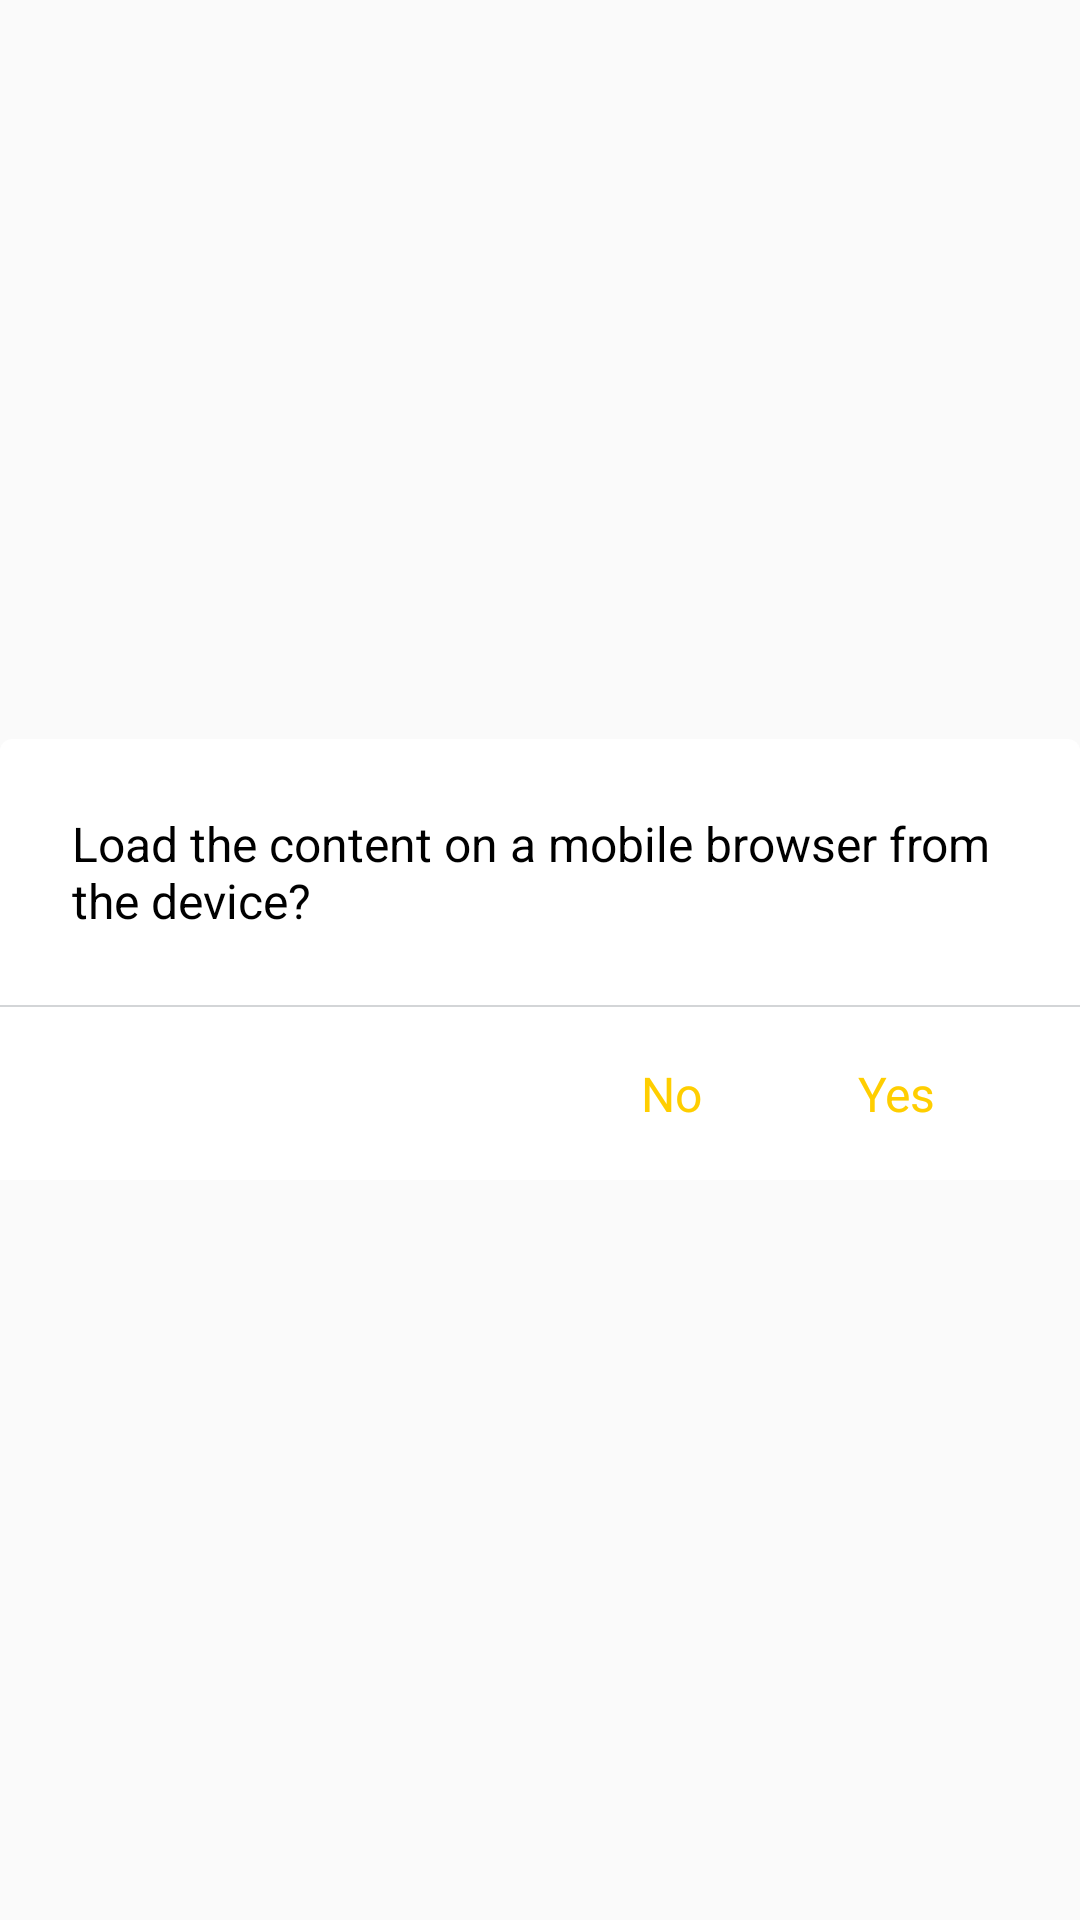

This screen was rendered from an Android layout file. Write that file and the resources it references.
<!-- AndroidManifest.xml: application theme AppTheme -->
<!-- res/layout/dialog_webview.xml -->
<?xml version="1.0" encoding="utf-8"?>
<RelativeLayout xmlns:android="http://schemas.android.com/apk/res/android"
    xmlns:tools="http://schemas.android.com/tools"
    android:layout_width="match_parent"
    android:layout_height="wrap_content"
    android:background="@android:color/transparent"
    tools:ignore="MissingPrefix">

    <RelativeLayout
        android:layout_width="wrap_content"
        android:layout_height="wrap_content"
        android:layout_centerInParent="true"
        android:background="@drawable/shape_rounded_rectangle_white">


        <TextView
            android:id="@+id/tv_alert_msg"
            android:layout_width="match_parent"
            android:layout_height="wrap_content"
            android:layout_margin="@dimen/_24dp"
            android:text="@string/alert_msg"
            android:textColor="@color/colorBlack"
            android:textSize="16sp" />


        <RelativeLayout
            android:layout_width="match_parent"
            android:layout_height="wrap_content"
            android:layout_below="@id/tv_alert_msg">

            <View
                android:id="@+id/divider"
                android:layout_width="match_parent"
                android:layout_height="0.6dp"
                android:background="@color/colorDivider" />

            <TextView
                android:id="@+id/btn_yes"
                fontPath="fonts/bold.ttf"
                android:layout_width="wrap_content"
                android:layout_height="wrap_content"
                android:layout_alignParentEnd="true"
                android:layout_below="@id/divider"
                android:layout_marginEnd="30dp"
                android:padding="18dp"
                android:text="Yes"
                android:textColor="@color/colorAccent"
                android:textSize="16sp" />

            <TextView
                android:id="@+id/btn_no"
                fontPath="fonts/bold.ttf"
                android:layout_width="wrap_content"
                android:layout_height="wrap_content"
                android:layout_below="@id/divider"
                android:layout_centerHorizontal="true"
                android:layout_marginEnd="@dimen/_16dp"
                android:layout_toStartOf="@id/btn_yes"
                android:padding="18dp"
                android:text="No"
                android:textColor="@color/colorAccent"
                android:textSize="16sp" />


        </RelativeLayout>
    </RelativeLayout>
</RelativeLayout>
<!-- resources referenced by this layout -->
<resources>
  <color name="colorAccent">#ffce00</color>
  <color name="colorBlack">#000000</color>
  <color name="colorDivider">#d3d5d7</color>
  <dimen name="_16dp">16dp</dimen>
  <dimen name="_24dp">24dp</dimen>
  <!-- drawable shape_rounded_rectangle_white (drawable) -->
  <shape android:shape="rectangle" xmlns:android="http://schemas.android.com/apk/res/android">
      <corners
          android:topLeftRadius="4dp"
          android:topRightRadius="4dp"
          />
      <solid android:color="@color/colorWhite" />
  </shape>
  <string name="alert_msg">Load the content on a mobile browser from the device?</string>
  <style name="AppTheme" parent="Theme.AppCompat.Light.NoActionBar">
          
          <item name="colorPrimary">@color/colorPrimary</item>
          <item name="colorPrimaryDark">@color/colorBlack</item>
          <item name="colorAccent">@color/colorAccent</item>
          <item name="drawerArrowStyle">@style/DrawerArrowStyle</item>
      </style>
  <color name="colorWhite">#ffffff</color>
  <color name="colorPrimary">#ffc107</color>
  <style name="DrawerArrowStyle" parent="@style/Widget.AppCompat.DrawerArrowToggle">
          <item name="spinBars">true</item>
          <item name="color">@android:color/black</item>
      </style>
</resources>
